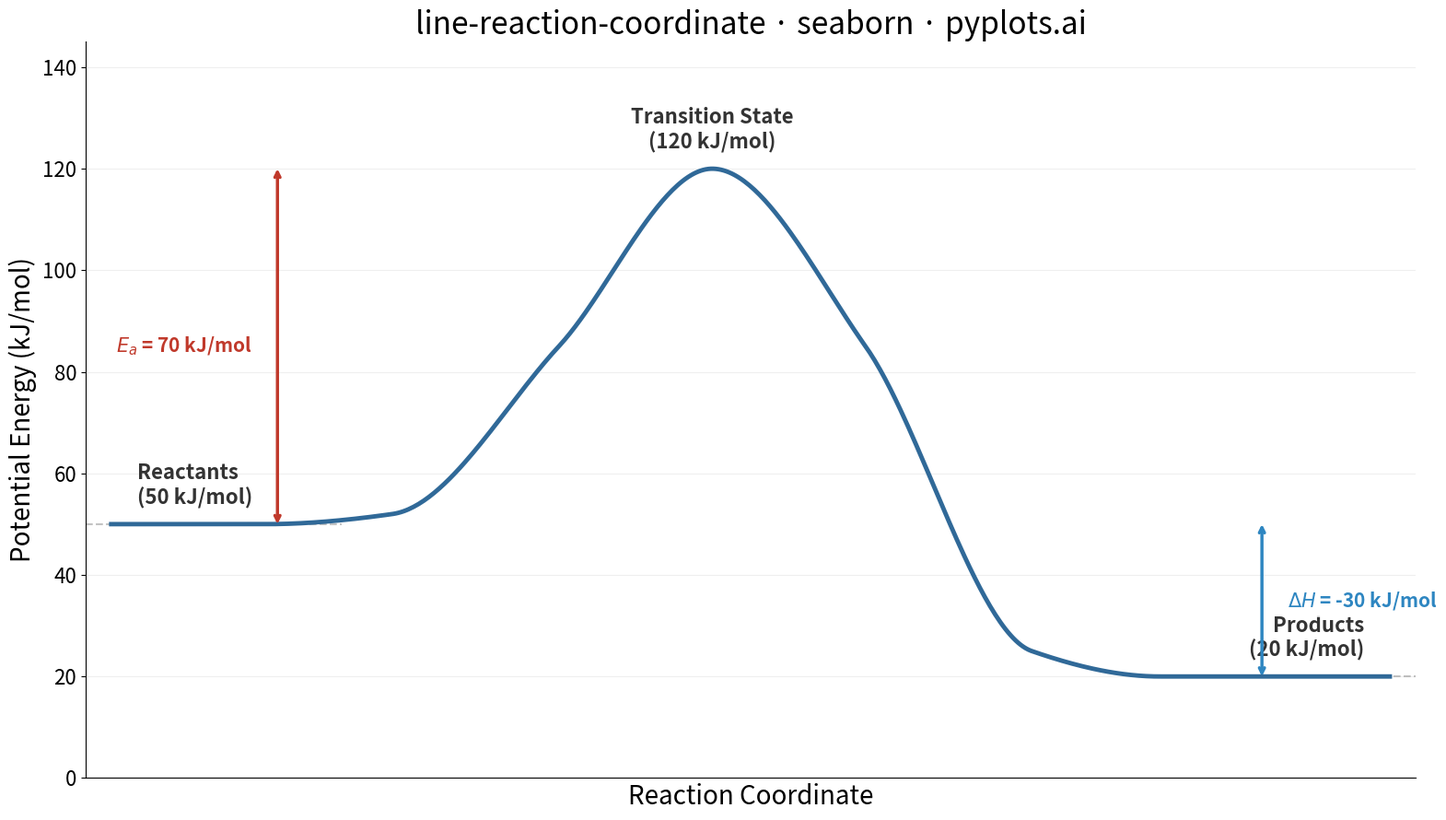

This figure's Python source:
""" pyplots.ai
line-reaction-coordinate: Reaction Coordinate Energy Diagram
Library: seaborn 0.13.2 | Python 3.14.3
Quality: 81/100 | Created: 2026-03-21
"""

import matplotlib.pyplot as plt
import numpy as np
from scipy.interpolate import PchipInterpolator


# Data
reactant_energy = 50.0
transition_energy = 120.0
product_energy = 20.0

control_x = np.array([0.0, 0.12, 0.22, 0.35, 0.47, 0.59, 0.72, 0.82, 0.90, 1.0])
control_y = np.array(
    [
        reactant_energy,
        reactant_energy,
        reactant_energy + 2,
        85,
        transition_energy,
        85,
        product_energy + 5,
        product_energy,
        product_energy,
        product_energy,
    ]
)

reaction_coord = np.linspace(0, 1, 500)
spline = PchipInterpolator(control_x, control_y)
energy = spline(reaction_coord)

# Plot
fig, ax = plt.subplots(figsize=(16, 9))

ax.plot(reaction_coord, energy, color="#306998", linewidth=3.5, zorder=3)

# Horizontal dashed lines at reactant and product energy levels
ax.hlines(y=reactant_energy, xmin=-0.02, xmax=0.18, color="#888888", linestyle="--", linewidth=1.5, alpha=0.5)
ax.hlines(y=product_energy, xmin=0.82, xmax=1.02, color="#888888", linestyle="--", linewidth=1.5, alpha=0.5)

# Labels for reactants, products, transition state
ax.text(
    0.02, reactant_energy + 3, "Reactants\n(50 kJ/mol)", fontsize=16, fontweight="bold", color="#333333", va="bottom"
)
ax.text(
    0.98,
    product_energy + 3,
    "Products\n(20 kJ/mol)",
    fontsize=16,
    fontweight="bold",
    color="#333333",
    va="bottom",
    ha="right",
)
ax.text(
    0.47,
    transition_energy + 3,
    "Transition State\n(120 kJ/mol)",
    fontsize=16,
    fontweight="bold",
    color="#333333",
    va="bottom",
    ha="center",
)

# Activation energy arrow (Ea) — in clear space left of the curve rise
ea_x = 0.13
ax.annotate(
    "",
    xy=(ea_x, transition_energy),
    xytext=(ea_x, reactant_energy),
    arrowprops={"arrowstyle": "<->", "color": "#C0392B", "lw": 2.5, "shrinkA": 0, "shrinkB": 0},
)
ax.text(
    ea_x - 0.02,
    (reactant_energy + transition_energy) / 2,
    f"$E_a$ = {transition_energy - reactant_energy:.0f} kJ/mol",
    fontsize=15,
    color="#C0392B",
    fontweight="bold",
    ha="right",
    va="center",
    bbox={"boxstyle": "round,pad=0.3", "facecolor": "white", "edgecolor": "none", "alpha": 0.9},
)

# Enthalpy change arrow (ΔH) — in clear space right of the curve
dh_x = 0.90
ax.annotate(
    "",
    xy=(dh_x, product_energy),
    xytext=(dh_x, reactant_energy),
    arrowprops={"arrowstyle": "<->", "color": "#2E86C1", "lw": 2.5, "shrinkA": 0, "shrinkB": 0},
)
ax.text(
    dh_x + 0.02,
    (reactant_energy + product_energy) / 2,
    f"$\\Delta H$ = {product_energy - reactant_energy:.0f} kJ/mol",
    fontsize=15,
    color="#2E86C1",
    fontweight="bold",
    ha="left",
    va="center",
    bbox={"boxstyle": "round,pad=0.3", "facecolor": "white", "edgecolor": "none", "alpha": 0.9},
)

# Style
ax.set_xlabel("Reaction Coordinate", fontsize=20)
ax.set_ylabel("Potential Energy (kJ/mol)", fontsize=20)
ax.set_title("line-reaction-coordinate · seaborn · pyplots.ai", fontsize=24, fontweight="medium")
ax.tick_params(axis="both", labelsize=16)
ax.spines["top"].set_visible(False)
ax.spines["right"].set_visible(False)
ax.set_xlim(-0.02, 1.02)
ax.set_ylim(0, 145)
ax.set_xticks([])
ax.yaxis.grid(True, alpha=0.2, linewidth=0.8)

plt.tight_layout()
plt.savefig("plot.png", dpi=300, bbox_inches="tight")
